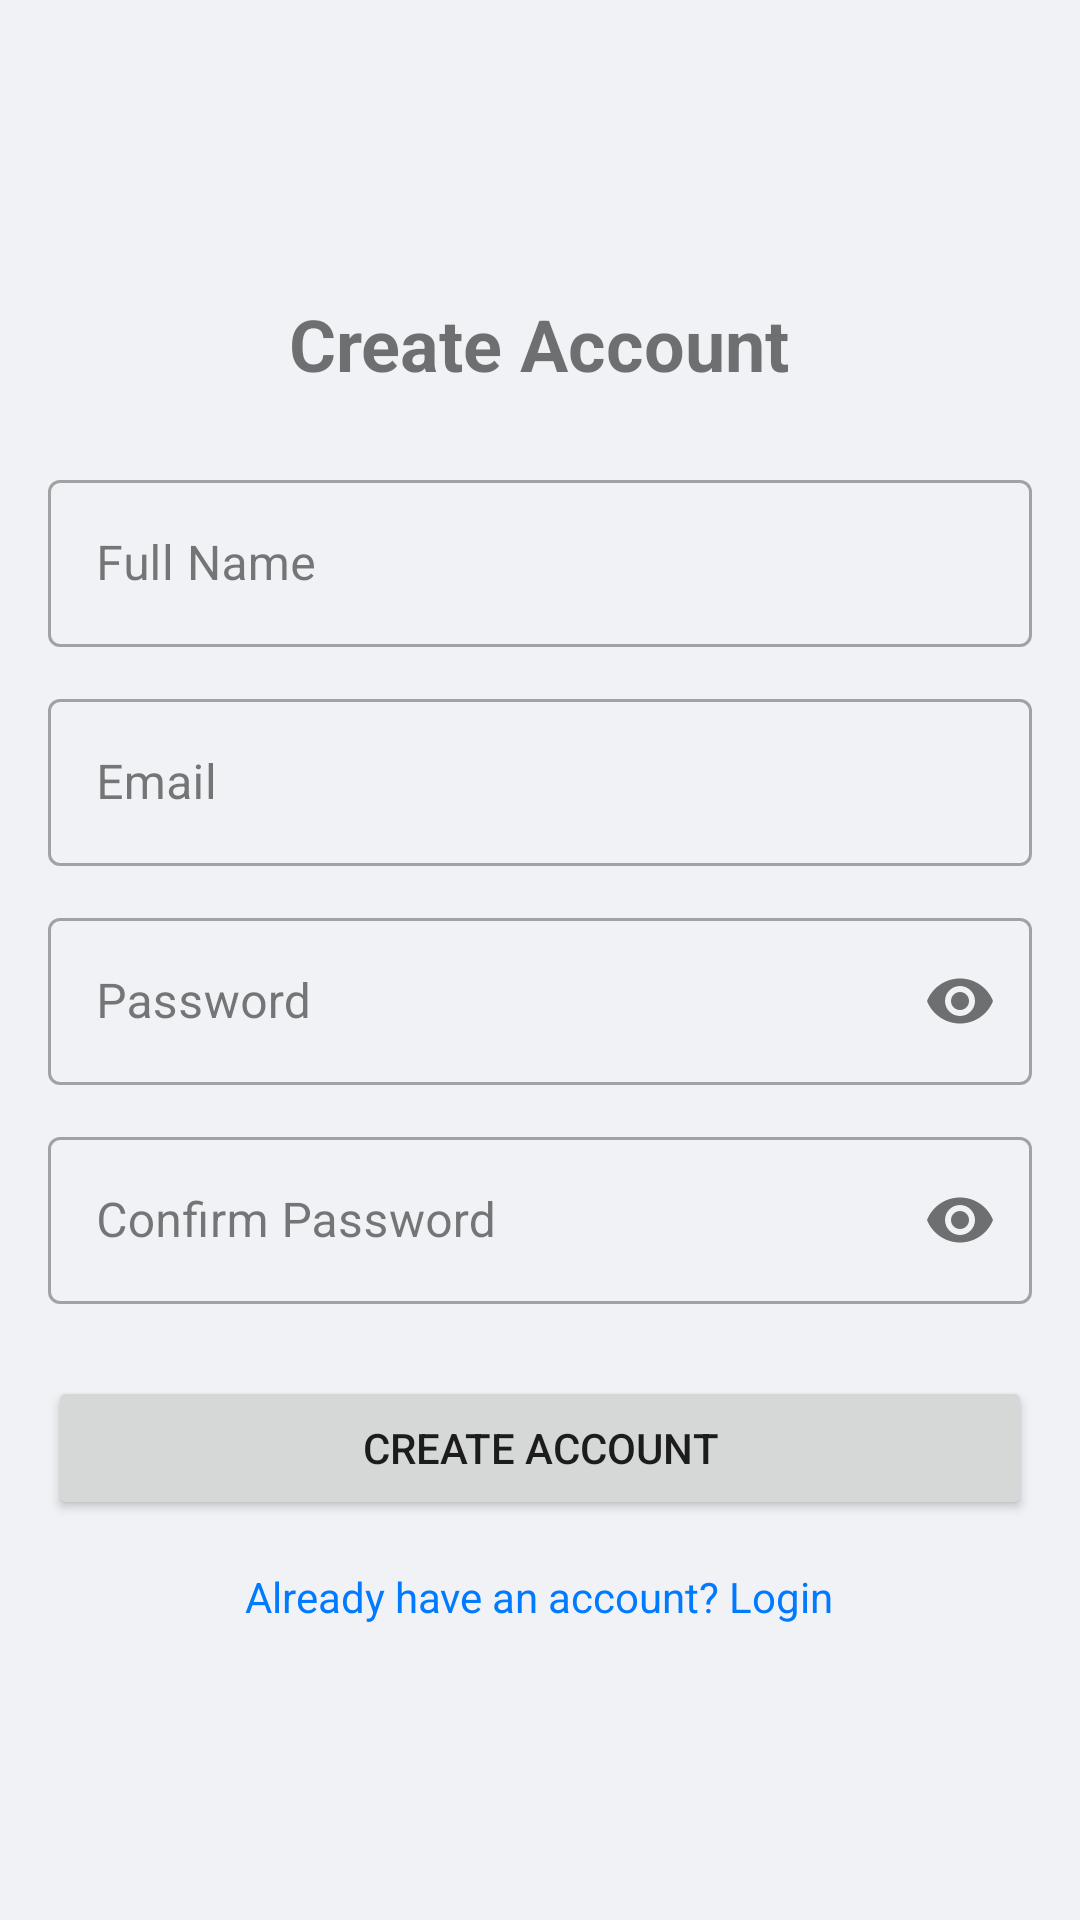

This screen was rendered from an Android layout file. Write that file and the resources it references.
<!-- AndroidManifest.xml: application theme Theme.IndividualProject -->
<!-- res/layout/activity_signup.xml -->
<?xml version="1.0" encoding="utf-8"?>
<LinearLayout xmlns:android="http://schemas.android.com/apk/res/android"
    xmlns:app="http://schemas.android.com/apk/res-auto"
    xmlns:tools="http://schemas.android.com/tools"
    android:layout_width="match_parent"
    android:layout_height="match_parent"
    android:orientation="vertical"
    android:padding="16dp"
    android:gravity="center"
    tools:context=".SignupActivity">

    <TextView
        android:layout_width="wrap_content"
        android:layout_height="wrap_content"
        android:text="@string/create_account"
        android:textSize="24sp"
        android:textStyle="bold"
        android:layout_marginBottom="24dp"/>

    <com.google.android.material.textfield.TextInputLayout
        android:id="@+id/nameInputLayout"
        android:layout_width="match_parent"
        android:layout_height="wrap_content"
        android:layout_marginBottom="12dp"
        style="@style/Widget.MaterialComponents.TextInputLayout.OutlinedBox">
        <com.google.android.material.textfield.TextInputEditText
            android:id="@+id/nameEditText"
            android:layout_width="match_parent"
            android:layout_height="wrap_content"
            android:hint="@string/full_name"
            android:inputType="textPersonName"/>
    </com.google.android.material.textfield.TextInputLayout>

    <com.google.android.material.textfield.TextInputLayout
        android:id="@+id/emailInputLayoutSignup"
        android:layout_width="match_parent"
        android:layout_height="wrap_content"
        android:layout_marginBottom="12dp"
        style="@style/Widget.MaterialComponents.TextInputLayout.OutlinedBox">
        <com.google.android.material.textfield.TextInputEditText
            android:id="@+id/emailEditTextSignup"
            android:layout_width="match_parent"
            android:layout_height="wrap_content"
            android:hint="@string/email"
            android:inputType="textEmailAddress"/>
    </com.google.android.material.textfield.TextInputLayout>

    <com.google.android.material.textfield.TextInputLayout
        android:id="@+id/passwordInputLayoutSignup"
        android:layout_width="match_parent"
        android:layout_height="wrap_content"
        app:passwordToggleEnabled="true"
        style="@style/Widget.MaterialComponents.TextInputLayout.OutlinedBox">
        <com.google.android.material.textfield.TextInputEditText
            android:id="@+id/passwordEditTextSignup"
            android:layout_width="match_parent"
            android:layout_height="wrap_content"
            android:hint="@string/password"
            android:inputType="textPassword"/>
    </com.google.android.material.textfield.TextInputLayout>

    <com.google.android.material.textfield.TextInputLayout
        android:id="@+id/confirmPasswordInputLayout"
        android:layout_width="match_parent"
        android:layout_height="wrap_content"
        android:layout_marginTop="12dp"
        app:passwordToggleEnabled="true"
        style="@style/Widget.MaterialComponents.TextInputLayout.OutlinedBox">
        <com.google.android.material.textfield.TextInputEditText
            android:id="@+id/confirmPasswordEditText"
            android:layout_width="match_parent"
            android:layout_height="wrap_content"
            android:hint="@string/confirm_password"
            android:inputType="textPassword"/>
    </com.google.android.material.textfield.TextInputLayout>

    <Button
        android:id="@+id/createAccountButton"
        android:layout_width="match_parent"
        android:layout_height="wrap_content"
        android:text="@string/create_account"
        android:layout_marginTop="24dp"/>

    <TextView
        android:id="@+id/loginLinkText"
        android:layout_width="wrap_content"
        android:layout_height="wrap_content"
        android:text="@string/already_have_an_account_login"
        android:layout_marginTop="16dp"
        android:textColor="?attr/colorPrimary"/>

</LinearLayout>
<!-- resources referenced by this layout -->
<resources>
  <string name="already_have_an_account_login">Already have an account? Login</string>
  <string name="confirm_password">Confirm Password</string>
  <string name="create_account">Create Account</string>
  <string name="email">Email</string>
  <string name="full_name">Full Name</string>
  <string name="password">Password</string>
  <style name="Theme.IndividualProject" parent="Theme.MaterialComponents.DayNight.DarkActionBar"> <item name="colorPrimary">@color/app_primary</item>
          <item name="colorPrimaryVariant">@color/app_primary_dark</item>
          <item name="colorOnPrimary">@color/white</item> <item name="colorSecondary">@color/app_accent</item>
          <item name="colorOnSecondary">@color/black</item> <item name="android:statusBarColor" tools:targetApi="l">?attr/colorPrimaryVariant</item>
          <item name="android:windowBackground">@color/app_background</item>
          <item name="colorSurface">@color/card_background</item> <item name="colorOnSurface">@color/text_primary</item> </style>
  <color name="app_primary">#FF007AFF</color>
  <color name="app_primary_dark">#FF0056B3</color>
  <color name="white">#FFFFFFFF</color>
  <color name="app_accent">#FFFF9500</color>
  <color name="black">#FF000000</color>
  <color name="app_background">#FFF0F2F5</color>
  <color name="card_background">#FFFFFFFF</color>
  <color name="text_primary">#FF212121</color>
</resources>
